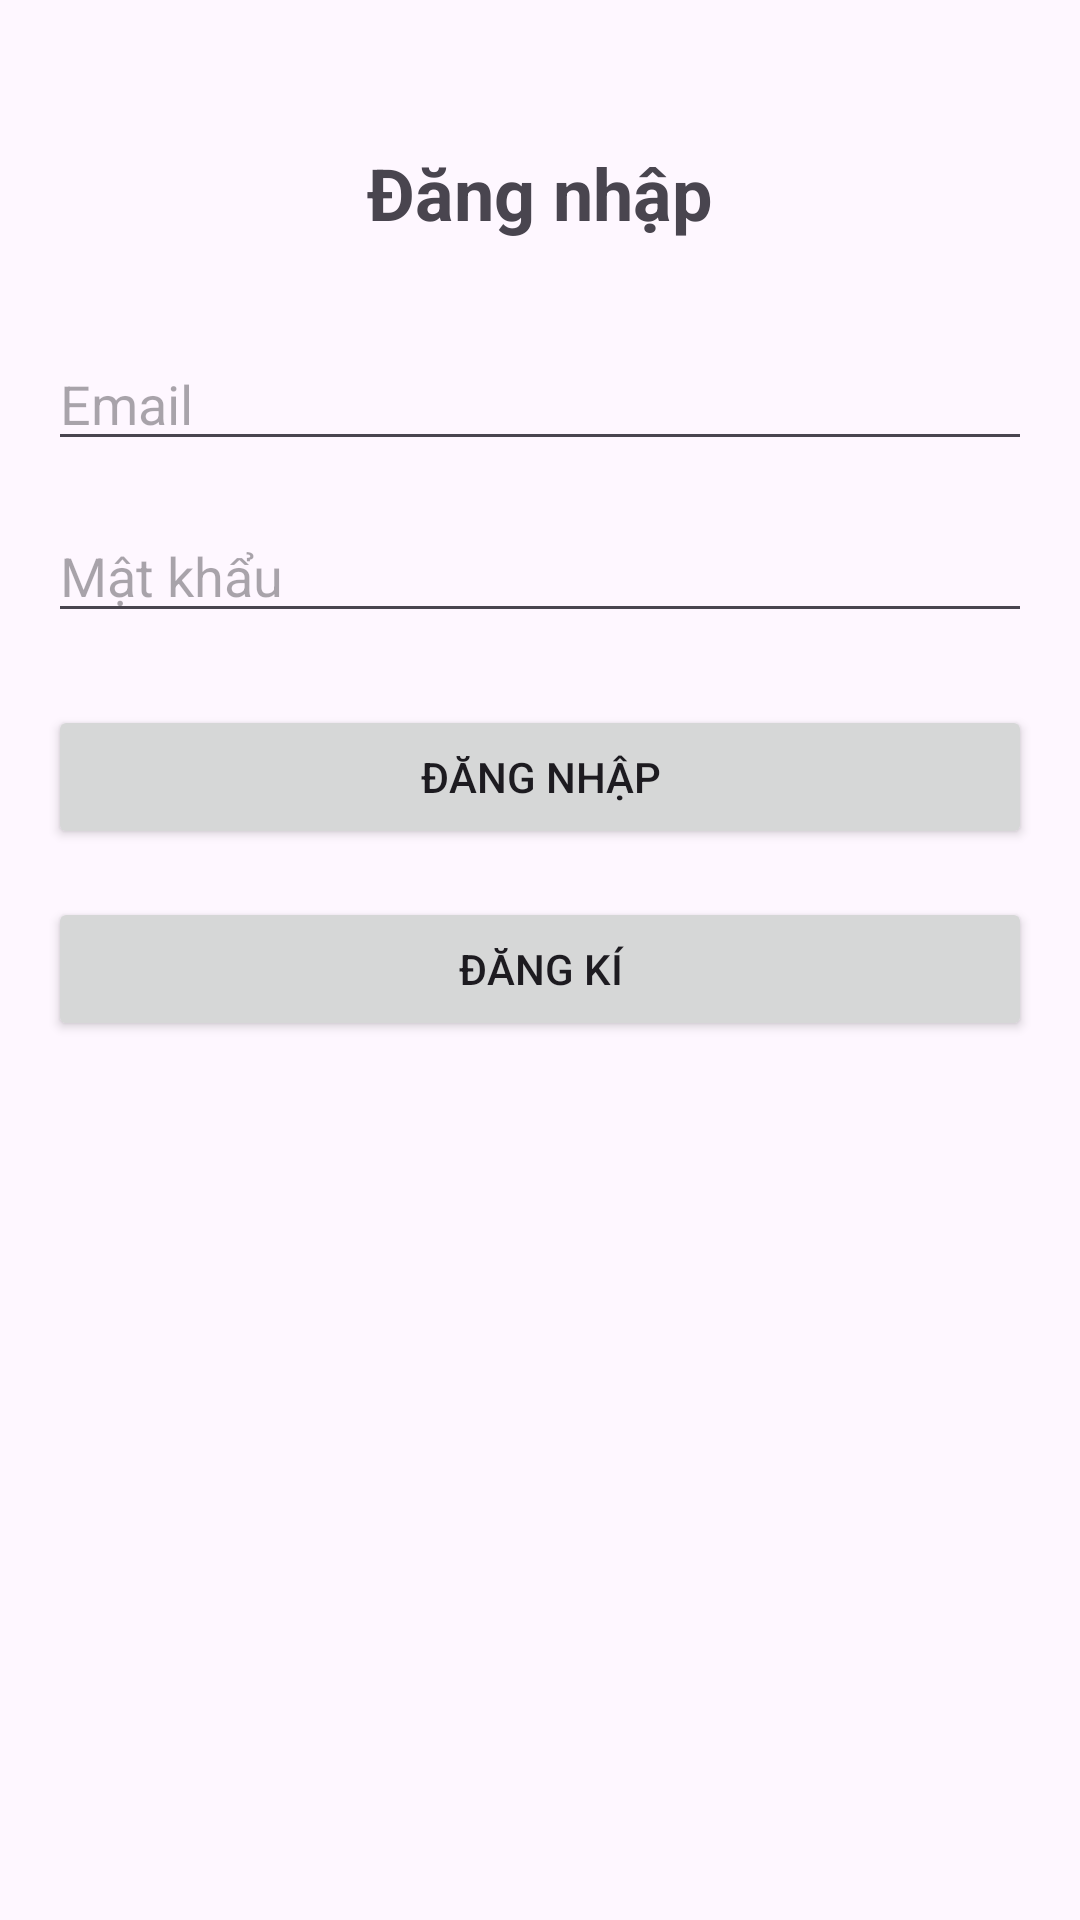

Reconstruct the res/layout file that produces this screen, plus the resources it refers to.
<!-- AndroidManifest.xml: application theme Theme.Kidsstoryapp -->
<!-- res/layout/activity_login.xml -->
<?xml version="1.0" encoding="utf-8"?>
<androidx.constraintlayout.widget.ConstraintLayout
    xmlns:android="http://schemas.android.com/apk/res/android"
    xmlns:app="http://schemas.android.com/apk/res-auto"
    xmlns:tools="http://schemas.android.com/tools"
    android:layout_width="match_parent"
    android:layout_height="match_parent"
    android:padding="16dp"
    tools:context=".LoginActivity">

    <TextView
        android:id="@+id/loginTitle"
        android:layout_width="wrap_content"
        android:layout_height="wrap_content"
        android:text="@string/login"
        android:textSize="24sp"
        android:textStyle="bold"
        app:layout_constraintTop_toTopOf="parent"
        app:layout_constraintStart_toStartOf="parent"
        app:layout_constraintEnd_toEndOf="parent"
        android:layout_marginTop="32dp" />

    <EditText
        android:id="@+id/emailEditText"
        android:layout_width="0dp"
        android:layout_height="wrap_content"
        android:hint="@string/email"
        android:inputType="textEmailAddress"
        app:layout_constraintTop_toBottomOf="@id/loginTitle"
        app:layout_constraintStart_toStartOf="parent"
        app:layout_constraintEnd_toEndOf="parent"
        android:layout_marginTop="32dp" />

    <EditText
        android:id="@+id/passwordEditText"
        android:layout_width="0dp"
        android:layout_height="wrap_content"
        android:hint="@string/password"
        android:inputType="textPassword"
        app:layout_constraintTop_toBottomOf="@id/emailEditText"
        app:layout_constraintStart_toStartOf="parent"
        app:layout_constraintEnd_toEndOf="parent"
        android:layout_marginTop="16dp" />

    <Button
        android:id="@+id/loginButton"
        android:layout_width="0dp"
        android:layout_height="wrap_content"
        android:text="@string/login"
        app:layout_constraintTop_toBottomOf="@id/passwordEditText"
        app:layout_constraintStart_toStartOf="parent"
        app:layout_constraintEnd_toEndOf="parent"
        android:layout_marginTop="24dp" />

    <Button
        android:id="@+id/signUpButton"
        android:layout_width="0dp"
        android:layout_height="wrap_content"
        android:text="@string/sign_up"
        android:layout_marginTop="16dp"
        app:layout_constraintTop_toBottomOf="@id/loginButton"
        app:layout_constraintStart_toStartOf="parent"
        app:layout_constraintEnd_toEndOf="parent" />

</androidx.constraintlayout.widget.ConstraintLayout>
<!-- resources referenced by this layout -->
<resources>
  <string name="email">Email</string>
  <string name="login">Đăng nhập</string>
  <string name="password">Mật khẩu</string>
  <string name="sign_up">Đăng kí</string>
  <style name="Theme.Kidsstoryapp" parent="Base.Theme.Kidsstoryapp" />
  <style name="Base.Theme.Kidsstoryapp" parent="Theme.Material3.DayNight.NoActionBar">
          
          
      </style>
</resources>
